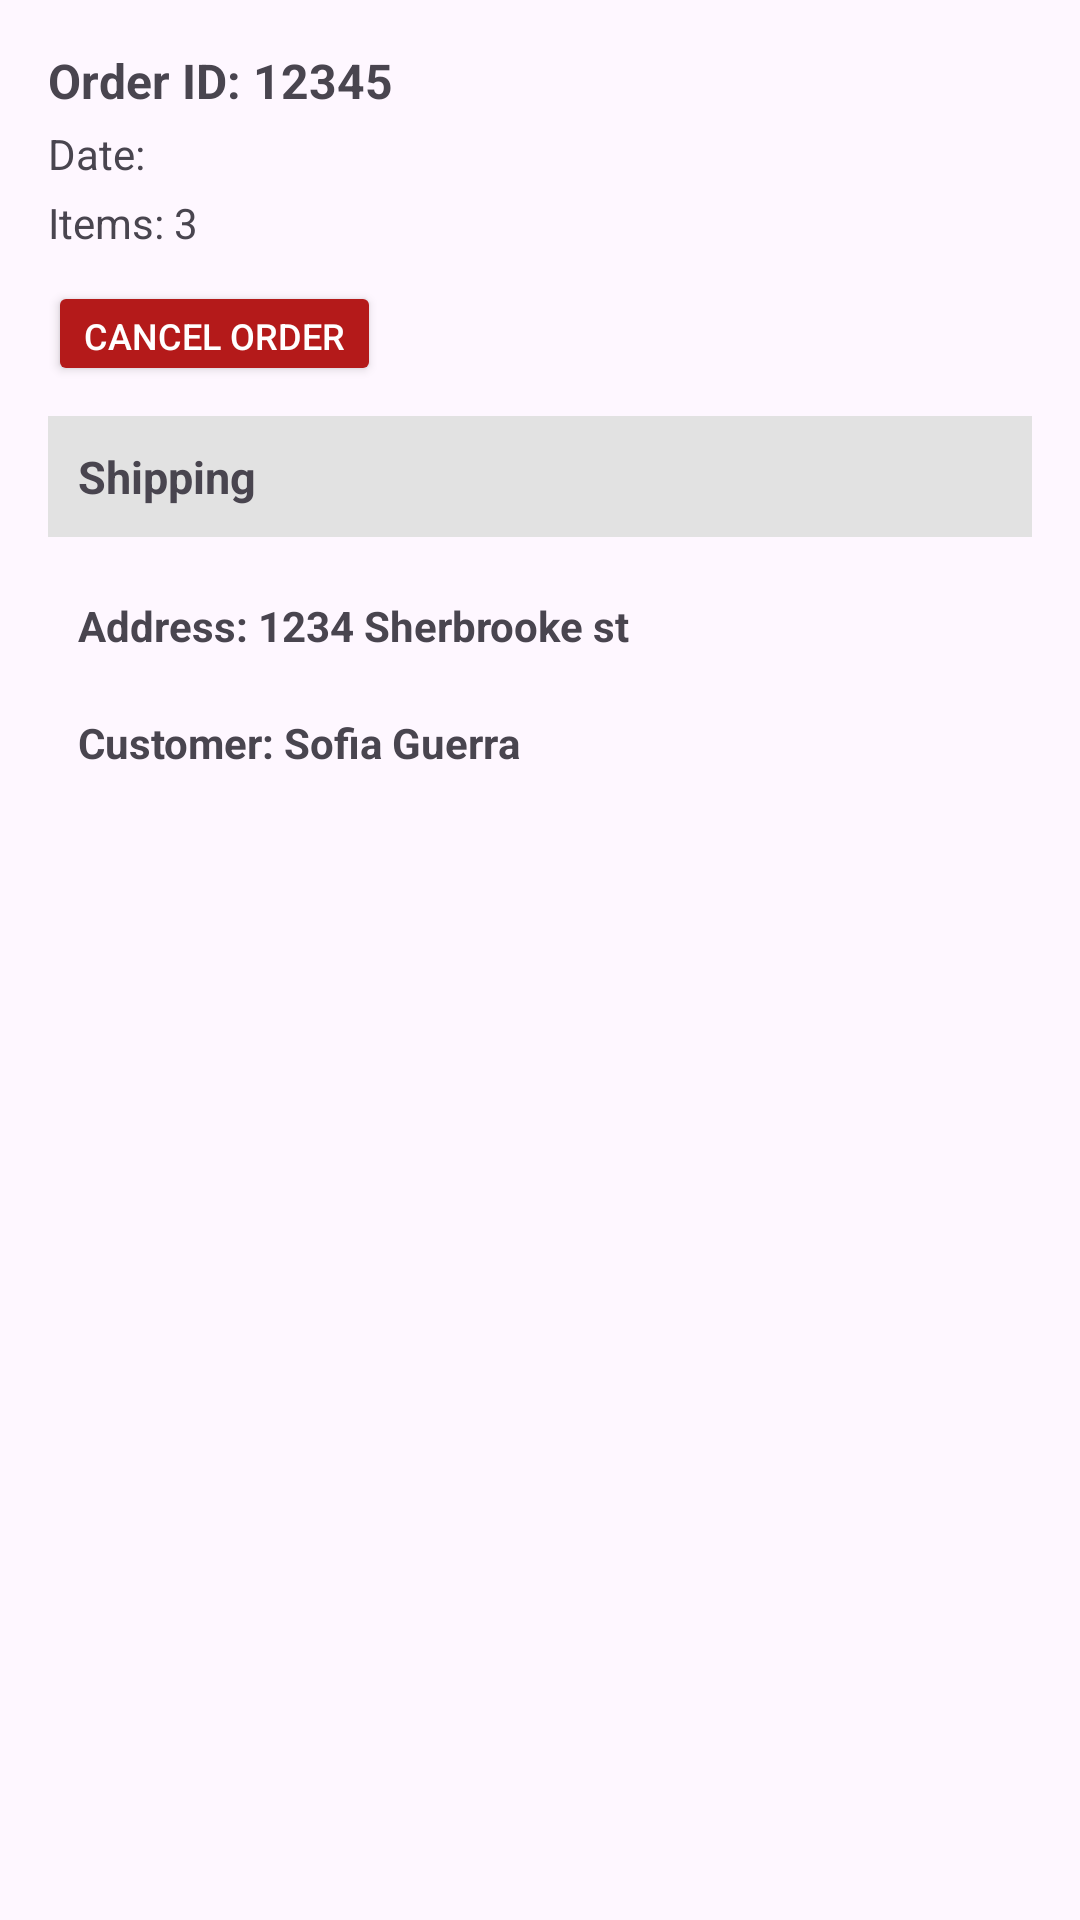

Android layout source for this screen:
<!-- AndroidManifest.xml: application theme Theme.ShoppyGo -->
<!-- res/layout/order_item.xml -->
<?xml version="1.0" encoding="utf-8"?>
<LinearLayout xmlns:android="http://schemas.android.com/apk/res/android"
    android:layout_width="match_parent"
    android:layout_height="wrap_content"
    android:orientation="vertical"
    android:padding="16dp">

    
    <LinearLayout
        android:layout_width="match_parent"
        android:layout_height="wrap_content"
        android:orientation="vertical"
        android:paddingBottom="10dp">

        <TextView
            android:id="@+id/tvOrderId"
            android:layout_width="wrap_content"
            android:layout_height="wrap_content"
            android:textSize="16sp"
            android:textStyle="bold"
            android:layout_marginBottom="4dp"
            android:text="Order ID: 12345" />

        <TextView
            android:id="@+id/tvOrderDate"
            android:layout_width="wrap_content"
            android:layout_height="wrap_content"
            android:layout_marginBottom="4dp"
            android:text="Date:" />

        <TextView
            android:id="@+id/tvItemsCount"
            android:layout_width="wrap_content"
            android:layout_height="wrap_content"
            android:layout_marginBottom="4dp"
            android:text="Items: 3" />

        <Button
            android:id="@+id/cancelOrder"
            android:layout_width="wrap_content"
            android:layout_height="35dp"
            android:layout_marginTop="6dp"
            android:backgroundTint="@color/red"
            android:text="Cancel Order"
            android:textColor="@color/white"
            android:textSize="12sp" />
    </LinearLayout>

    
    <LinearLayout
        android:layout_width="match_parent"
        android:layout_height="wrap_content"
        android:orientation="vertical">

        <TextView
            android:layout_width="match_parent"
            android:layout_height="wrap_content"
            android:background="@color/gray"
            android:textSize="15sp"
            android:textStyle="bold"
            android:text="Shipping"
            android:padding="10dp"
            android:layout_marginBottom="10dp" />

        <TextView
            android:id="@+id/tvAddress"
            android:layout_width="wrap_content"
            android:layout_height="wrap_content"
            android:textStyle="bold"
            android:padding="10dp"
            android:text="Address: 1234 Sherbrooke st" />

        <TextView
            android:id="@+id/tvCustomerName"
            android:layout_width="wrap_content"
            android:layout_height="wrap_content"
            android:textStyle="bold"
            android:padding="10dp"
            android:text="Customer: Sofia Guerra" />

    </LinearLayout>

</LinearLayout>
<!-- resources referenced by this layout -->
<resources>
  <color name="gray">#e2e2e2</color>
  <color name="red">#B41A1A</color>
  <color name="white">#FFFFFFFF</color>
  <style name="Theme.ShoppyGo" parent="Base.Theme.ShoppyGo" />
  <style name="Base.Theme.ShoppyGo" parent="Theme.Material3.DayNight.NoActionBar">
          
          
      </style>
</resources>
